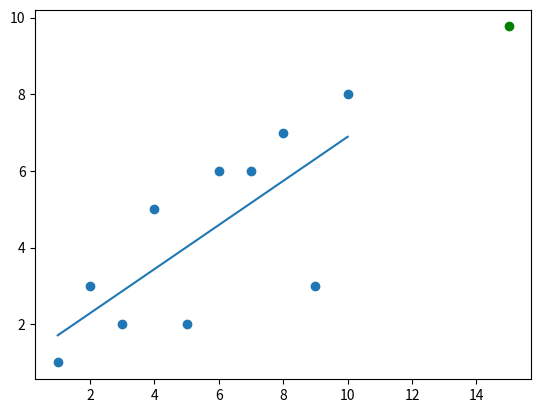

Write the Python code that produced this figure.
#continue from vid1
from statistics import mean
import numpy as np
import matplotlib.pyplot as plt
from matplotlib import style

#Simple sample data
xs = np.array([1, 2, 3, 4, 5, 6, 7, 8, 9, 10], dtype=np.float64)
ys = np.array([1, 3, 2, 5, 2, 6, 6, 7, 3, 8], dtype=np.float64)

def BestFitSlopeAndIntercept(xs, ys):
    numerator = (np.mean(xs) * np.mean(ys)) - (np.mean(xs * ys))
    denominator = np.mean(xs)**2 - np.mean(xs**2)
    m = numerator/denominator

    b = np.mean(ys) - m * np.mean(xs)
    return m, b
def squaredError(ys_orig, ys_line):
    rS = sum((ys_orig - ys_line)**2)
    return rS

def coefOfDet(ys_orig, ys_line):
    y_mean_line = [mean(ys_orig) for y in ys_orig]
    squared_err_reg_line = squaredError(ys_orig, ys_line)
    squared_error_y_mean = squaredError(ys_orig, y_mean_line)
    return 1 - (squared_err_reg_line/squared_error_y_mean)




m, b = BestFitSlopeAndIntercept(xs, ys)
regression_line = [m*x+b for x in xs]

predict_x = 15
predict_y = m*predict_x+b
r_squared = coefOfDet(ys, regression_line)
print(r_squared)

plt.scatter(xs, ys)
plt.plot(xs, regression_line)
plt.scatter(predict_x, predict_y, color="green")
plt.show()

